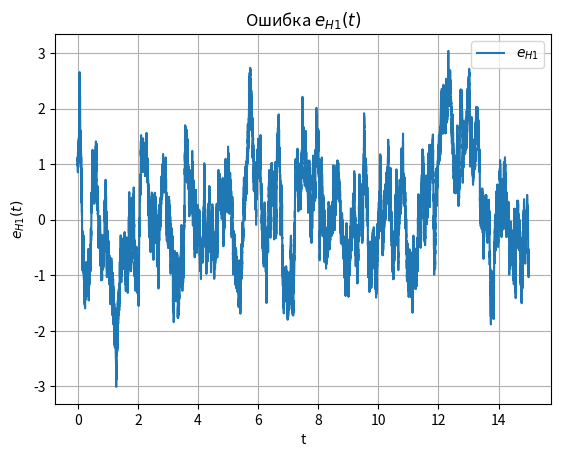

Generate this figure with matplotlib: (Note: this script raises an exception after producing the figure.)
import numpy as np
from scipy import linalg
import matplotlib.pyplot as plt

# Matrices
A = np.array([[-5, 1], [0, -8]])
b = np.array([[6], [4]])
C = np.array([[1, 0]])
G = np.eye(2)
W = np.array([[8, 3], [3, 2]])
V = 3.0

# Initial conditions
x0 = np.array([[1], [0]])
x_hat0 = np.array([[0], [0]])

Q_scipy = G @ W @ G.T

P = linalg.solve_continuous_are(A.T, C.T, Q_scipy, V)
print("Matrix P:")
print(P)

V_inv = 1/V
L = P @ C.T * V_inv
print("\nMatrix L:")
print(L)

# Theoretical J
J_theoretical = np.trace(P)
print(f"\nTheoretical J (Trace of P): {J_theoretical}")

# 2. Simulation
dt = 0.0001
T_end = 15.0
time_steps = int(T_end / dt)
t_values = np.linspace(0, T_end, time_steps)

x = x0.astype(float)
x_hat = x_hat0.astype(float)

e_h1_list = []
e_h2_list = []
J_list = [] # J(t) = e^T e

np.random.seed(42)

for t in t_values:
    # Input
    u = np.sin(t)
    
    L_W = np.linalg.cholesky(W * dt)
    noise_proc = G @ (L_W @ np.random.randn(2, 1))
    
    # Measurement noise
    # v ~ N(0, V/dt)
    # std = sqrt(V/dt)
    noise_meas = np.sqrt(V/dt) * np.random.randn()
    
    # Measurement
    y = C @ x + noise_meas
    
    # Store errors
    e = x - x_hat
    e_h1_list.append(e[0, 0])
    e_h2_list.append(e[1, 0])
    J_val = float(e.T @ e)
    J_list.append(J_val)
    
    # Update system
    dx = A @ x + b * u
    x = x + dx * dt + noise_proc
    
    # Update observer
    # d_x_hat = A x_hat + b u + L (y - C x_hat)
    d_x_hat = A @ x_hat + b * u + L @ (y - C @ x_hat)
    x_hat = x_hat + d_x_hat * dt

# Convert to arrays
e_h1 = np.array(e_h1_list)
e_h2 = np.array(e_h2_list)
J_arr = np.array(J_list)
print(np.mean(J_arr))

# Plotting
plt.figure()
plt.plot(t_values, e_h1, label='$e_{H1}$')
plt.title('Ошибка $e_{H1}(t)$')
plt.grid(True)
plt.xlabel("t")
plt.ylabel("$e_{H1}(t)$")
plt.legend()
plt.savefig('images/eh1.png')

plt.figure()
plt.plot(t_values, e_h2, label='$e_{H2}$')
plt.title('Ошибка $e_{H2}(t)$')
plt.grid(True)
plt.xlabel("t")
plt.ylabel("$e_{H2}(t)$")
plt.legend()
plt.savefig('images/eh2.png')

plt.figure()
plt.plot(t_values, J_arr, label='$J(t) = e_H^T(t) e_H(t)$')
plt.title('Критерий качества $J(t)$')
plt.grid(True)
plt.xlabel("t")
plt.ylabel("$J(t)$")
plt.legend()
plt.savefig('images/j.png')

plt.show()
